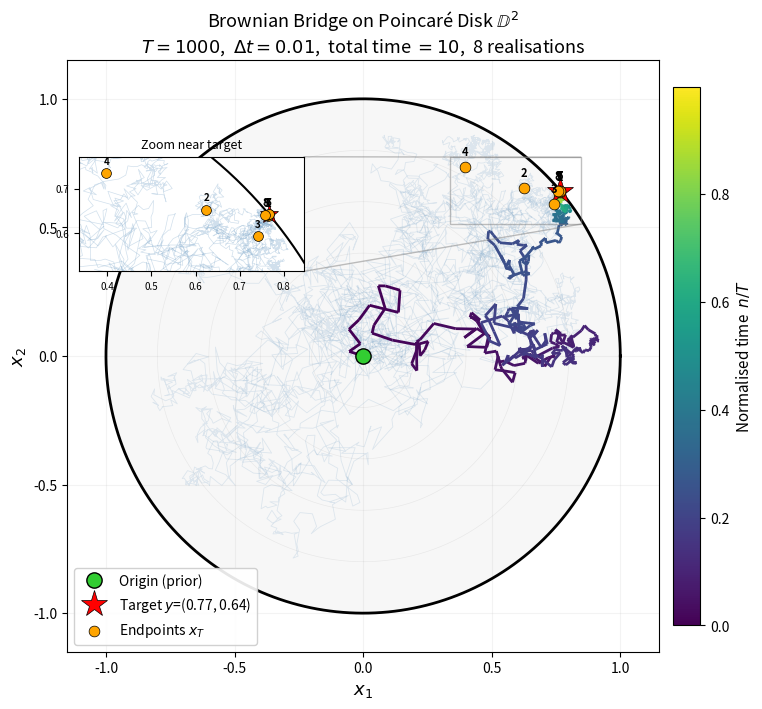

Reproduce this figure in Python. (Note: this script raises an exception after producing the figure.)
"""
Simulate and visualise Brownian bridge trajectories on the 2D Poincaré disk D².

Bridge SDE on the local chart (d=2, underlying drift f₀=0, σ=1):

    dx = [ (d-1)/2 · (1-‖x‖²)² / ‖y-x‖² · (y-x)          ← bridge drift
           - d/4 · (1-‖x‖²) · x ]  dt                       ← Itô correction
         + (1-‖x‖²)/2  · dW                                  ← hyperbolic noise

Forward Euler–Maruyama:
    x_{n+1} = x_n  +  f(x_n, y) Δt  +  g(x_n) √Δt · εₙ,    εₙ ~ N(0, I)

NOTE — The one-step *posterior* in the ELBO derivation uses −f Δt
(reverse-τ direction), but for *simulating* bridge states from q(·|y)
we step forward with +f Δt since f is the h-transform (forward) drift.

Along the radial direction toward y the drift simplifies to
    dr/dt = (1-r²)/2      ⟹     r(t) = tanh(t/2).
So the mean trajectory needs  t ≈ 2 artanh(0.99) ≈ 5.3  to reach r ≈ 0.99.
With T = 1000 steps and Δt = 1/T = 0.001 the total time is only 1.0,
which gives r ≈ tanh(0.5) ≈ 0.46 — far from the boundary.
We therefore set Δt = 0.01 (total time = 10) so the bridge has enough
time to approach the boundary target.
"""

import numpy as np
import matplotlib.pyplot as plt
from matplotlib.collections import LineCollection

# ── dimension ────────────────────────────────────────────────────────────
D = 2


def drift(x, y):
    """Bridge drift  f(x, y)  on the Poincaré disk (d = D)."""
    norm_x_sq = x @ x
    diff = y - x
    norm_diff_sq = diff @ diff
    conf = 1.0 - norm_x_sq
    bridge = (D - 1) / 2.0 * conf**2 / norm_diff_sq * diff
    ito = -D / 4.0 * conf * x
    return bridge + ito


def diffusion(x):
    """Scalar diffusion coefficient  g(x) = (1−‖x‖²)/2."""
    return (1.0 - x @ x) / 2.0


def simulate_bridge(y, T=1000, dt=0.01, seed=None):
    """
    Sample bridge states {x_n}_{n=0}^{T} from q(·|y) via forward EM.

    One step:  x_{n+1} = x_n + f(x_n, y) Δt + g(x_n) √Δt · ε
    starting from x_0 = 0 (origin), walking toward boundary target y.
    """
    rng = np.random.default_rng(seed)
    sqrt_dt = np.sqrt(dt)

    x = np.zeros(D)
    traj = np.empty((T + 1, D))
    traj[0] = x

    for n in range(T):
        f = drift(x, y)
        g = diffusion(x)
        eps = rng.standard_normal(D)

        x = x + f * dt + g * sqrt_dt * eps

        # numerical safety: stay strictly inside the disk
        r = np.linalg.norm(x)
        if r >= 0.9999:
            x = x / r * 0.9999

        traj[n + 1] = x

    return traj  # traj[0] = origin,  traj[T] near y


# ── Parameters ───────────────────────────────────────────────────────────
T = 1000
DT = 0.01           # Δt — total bridge time = T·Δt = 10.0
N_BRIDGES = 8

# target on the boundary at 40°
y = np.array([np.cos(np.pi * 2 / 9), np.sin(np.pi * 2 / 9)])  # 40°

# ── Simulate ─────────────────────────────────────────────────────────────
bridges = [simulate_bridge(y, T=T, dt=DT, seed=100 + j) for j in range(N_BRIDGES)]

# ── Plot ─────────────────────────────────────────────────────────────────
fig, ax = plt.subplots(figsize=(8, 8))

# disk
theta = np.linspace(0, 2 * np.pi, 500)
ax.fill(np.cos(theta), np.sin(theta), color="#f7f7f7", zorder=0)
ax.plot(np.cos(theta), np.sin(theta), "k-", linewidth=2)

# geodesic-distance circles
for r in (0.2, 0.4, 0.6, 0.8):
    ax.plot(r * np.cos(theta), r * np.sin(theta),
            "k-", alpha=0.06, lw=0.5)

# background bridges (light)
for j, traj in enumerate(bridges):
    ax.plot(traj[:, 0], traj[:, 1], "-", color="steelblue",
            alpha=0.15, linewidth=0.6)

# colour-coded primary trajectory
traj0 = bridges[0]
t_arr = np.linspace(0, 1, len(traj0))
pts = traj0.reshape(-1, 1, 2)
segs = np.concatenate([pts[:-1], pts[1:]], axis=1)
lc = LineCollection(segs, cmap="viridis", array=t_arr[:-1],
                    linewidths=2.0, zorder=4)
ax.add_collection(lc)
cbar = plt.colorbar(lc, ax=ax, shrink=0.7, pad=0.02)
cbar.set_label("Normalised time  $n / T$", fontsize=11)

# markers
ax.plot(0, 0, "o", color="limegreen", markersize=11, zorder=6,
        markeredgecolor="k", markeredgewidth=1, label="Origin (prior)")
ax.plot(y[0], y[1], "*", color="red", markersize=20, zorder=6,
        markeredgecolor="k", markeredgewidth=0.5,
        label=rf"Target $y$=({y[0]:.2f}, {y[1]:.2f})")

# endpoint scatter for all bridges, labelled individually
ends = np.array([b[T] for b in bridges])
ax.scatter(ends[:, 0], ends[:, 1], c="orange", s=60, zorder=7,
           edgecolors="k", linewidths=0.5, label="Endpoints $x_T$")
for j, (ex, ey) in enumerate(ends):
    ax.annotate(f"{j+1}", (ex, ey), fontsize=8, fontweight="bold",
                ha="center", va="bottom", xytext=(0, 6),
                textcoords="offset points", zorder=8)

ax.set_xlim(-1.15, 1.15)
ax.set_ylim(-1.15, 1.15)
ax.set_aspect("equal")
ax.set_xlabel("$x_1$", fontsize=13)
ax.set_ylabel("$x_2$", fontsize=13)
ax.set_title(
    r"Brownian Bridge on Poincaré Disk $\mathbb{D}^2$"
    + f"\n$T={T}$,  $\\Delta t={DT}$,  total time $= {T*DT:.0f}$"
    + f",  {N_BRIDGES} realisations",
    fontsize=13,
)
ax.legend(loc="lower left", fontsize=10, framealpha=0.9)
ax.grid(True, alpha=0.15)

# ── Zoomed inset around the target ────────────────────────────────────────
inset = ax.inset_axes([0.02, 0.55, 0.38, 0.38])  # [x, y, w, h] in axes coords
pad = 0.08
inset.set_xlim(y[0] - pad - 0.35, y[0] + pad)
inset.set_ylim(y[1] - pad - 0.05, y[1] + pad + 0.05)
inset.set_aspect("equal")
inset.set_title("Zoom near target", fontsize=9)
inset.tick_params(labelsize=7)

# redraw boundary arc in inset
inset.plot(np.cos(theta), np.sin(theta), "k-", linewidth=1.5)
# redraw trajectories
for j, traj in enumerate(bridges):
    inset.plot(traj[:, 0], traj[:, 1], "-", color="steelblue",
               alpha=0.25, linewidth=0.5)
# target
inset.plot(y[0], y[1], "*", color="red", markersize=14,
           markeredgecolor="k", markeredgewidth=0.5)
# endpoints with labels
inset.scatter(ends[:, 0], ends[:, 1], c="orange", s=50, zorder=7,
              edgecolors="k", linewidths=0.5)
for j, (ex, ey) in enumerate(ends):
    inset.annotate(f"{j+1}", (ex, ey), fontsize=7, fontweight="bold",
                   ha="center", va="bottom", xytext=(0, 5),
                   textcoords="offset points", zorder=8)
ax.indicate_inset_zoom(inset, edgecolor="gray", linewidth=1)

plt.tight_layout()
out = "scripts/hyper_bridge.png"
plt.savefig(out, dpi=150, bbox_inches="tight")
print(f"Saved -> {out}")

# ── Summary ──────────────────────────────────────────────────────────────
print(f"\nTarget y = [{y[0]:.4f}, {y[1]:.4f}]")
for j, traj in enumerate(bridges):
    end = traj[T]
    dist = np.linalg.norm(end - y)
    print(f"  Bridge {j+1}:  x_T=[{end[0]:+.4f}, {end[1]:+.4f}]  "
          f"||x_T||={np.linalg.norm(end):.4f}  "
          f"||x_T - y||={dist:.4f}")
